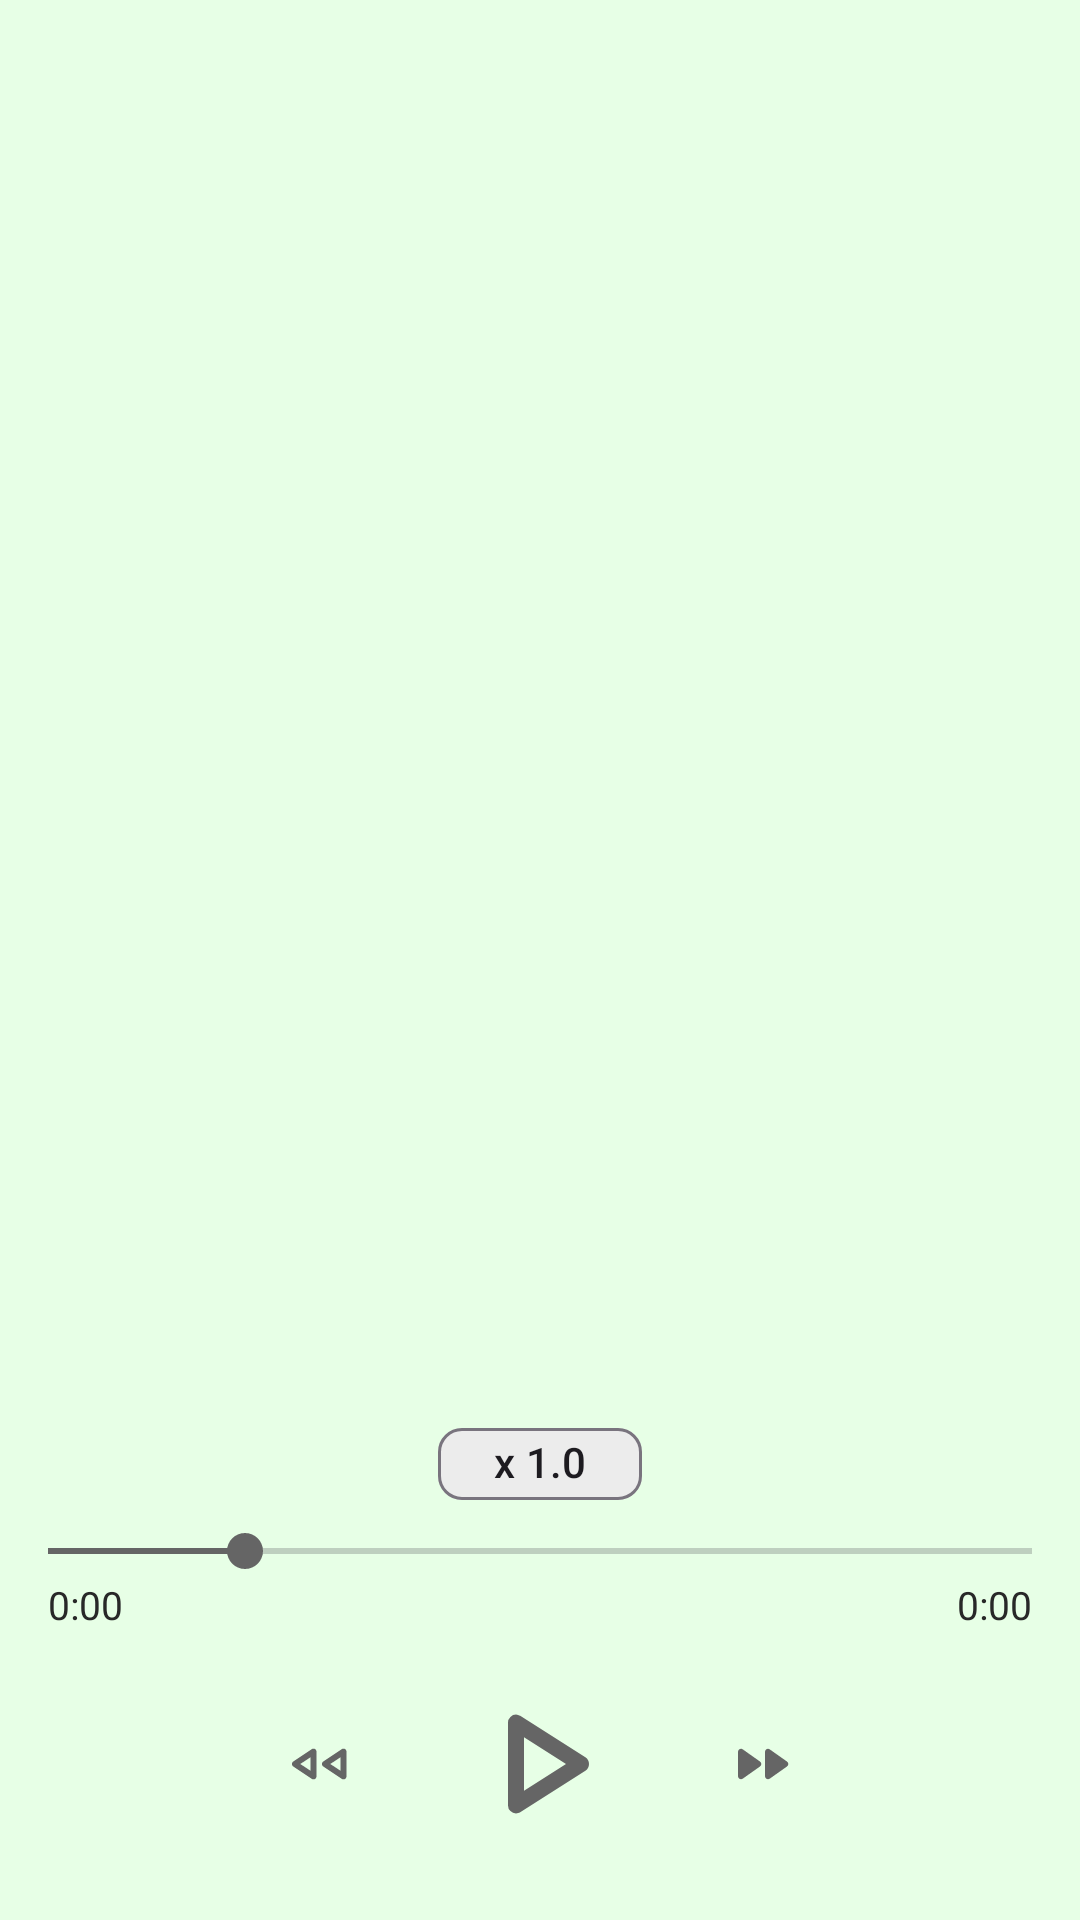

Here is an Android app screen rendered from its layout file. Give the layout XML and the strings, colors and styles it references.
<!-- AndroidManifest.xml: application theme Theme.SNOTES -->
<!-- res/layout/activity_audio_player.xml -->
<?xml version="1.0" encoding="utf-8"?>
<androidx.constraintlayout.widget.ConstraintLayout xmlns:android="http://schemas.android.com/apk/res/android"
    xmlns:app="http://schemas.android.com/apk/res-auto"
    xmlns:tools="http://schemas.android.com/tools"
    android:id="@+id/main"
    android:layout_width="match_parent"
    android:layout_height="match_parent"
    android:background="@color/splashbgcolor"
    tools:context=".AudioPlayerActivity">

    <com.google.android.material.appbar.MaterialToolbar
        android:id="@+id/toolbar"
        android:layout_width="match_parent"
        android:layout_height="64dp"
        app:layout_constraintTop_toTopOf="parent"
        app:title="">

        <TextView
            android:id="@+id/tv_filename"
            android:layout_width="match_parent"
            android:layout_height="match_parent"
            android:layout_marginEnd="48dp"
            android:gravity="center" />
    </com.google.android.material.appbar.MaterialToolbar>

    <ImageView
        android:layout_width="100dp"
        android:layout_height="100dp"
        android:src="@drawable/microphone"
        app:layout_constraintBottom_toBottomOf="parent"
        app:layout_constraintEnd_toEndOf="parent"
        app:layout_constraintHorizontal_bias="0.5"
        app:layout_constraintStart_toStartOf="parent"
        app:layout_constraintTop_toTopOf="parent"
        app:layout_constraintVertical_bias="0.5" />

    <com.google.android.material.chip.Chip
        android:id="@+id/chip"
        android:layout_width="68dp"
        android:layout_height="40dp"
        android:backgroundTint="@color/grey"
        android:text="x 1.0"
        android:textAlignment="center"
        android:textSize="14sp"
        app:layout_constraintBottom_toTopOf="@id/seekbar"
        app:layout_constraintEnd_toEndOf="parent"
        app:layout_constraintStart_toStartOf="parent" />

    <SeekBar
        android:id="@+id/seekbar"
        android:layout_width="match_parent"
        android:layout_height="wrap_content"
        android:layout_marginBottom="30dp"
        android:progress="20"
        android:progressTint="@color/greydark"
        android:thumbTint="@color/greydark"
        app:layout_constraintBottom_toTopOf="@+id/controls" />

    <TextView
        android:id="@+id/tvTrackProgress"
        android:layout_width="wrap_content"
        android:layout_height="wrap_content"
        android:layout_marginStart="16dp"
        android:text="0:00"
        android:textSize="13sp"
        app:layout_constraintStart_toStartOf="parent"
        app:layout_constraintTop_toBottomOf="@id/seekbar" />

    <TextView
        android:id="@+id/tvTrackDuration"
        android:layout_width="wrap_content"
        android:layout_height="wrap_content"
        android:layout_marginEnd="16dp"
        android:text="0:00"
        android:textSize="13sp"
        app:layout_constraintEnd_toEndOf="parent"
        app:layout_constraintTop_toBottomOf="@id/seekbar" />


    <androidx.constraintlayout.widget.ConstraintLayout
        android:id="@+id/controls"
        android:layout_width="match_parent"
        android:layout_height="wrap_content"
        android:layout_marginBottom="20dp"
        app:layout_constraintBottom_toBottomOf="parent">

        <ImageButton
            android:id="@+id/btn_back"
            android:layout_width="60dp"
            android:layout_height="60dp"
            android:background="?selectableItemBackgroundBorderless"
            android:src="@drawable/rounded_fast_rewind_24"
            app:layout_constraintBottom_toBottomOf="parent"
            app:layout_constraintEnd_toEndOf="@id/btn_play"
            app:layout_constraintStart_toStartOf="parent"
            app:layout_constraintTop_toTopOf="parent"
            app:layout_constraintVertical_bias="0.5" />

        <ImageButton
            android:id="@+id/btn_play"
            android:layout_width="64dp"
            android:layout_height="64dp"
            android:background="@drawable/rounded_play"
            app:layout_constraintBottom_toBottomOf="parent"
            app:layout_constraintEnd_toEndOf="parent"
            app:layout_constraintStart_toStartOf="parent"
            app:layout_constraintTop_toTopOf="parent"
            app:layout_constraintVertical_bias="0.5" />

        <ImageButton
            android:id="@+id/btn_forward"
            android:layout_width="60dp"
            android:layout_height="60dp"
            android:background="?selectableItemBackgroundBorderless"
            android:src="@drawable/round_fast_forward_24"
            app:layout_constraintBottom_toBottomOf="parent"
            app:layout_constraintEnd_toEndOf="parent"
            app:layout_constraintStart_toStartOf="@id/btn_play"
            app:layout_constraintTop_toTopOf="parent"
            app:layout_constraintVertical_bias="0.5" />

    </androidx.constraintlayout.widget.ConstraintLayout>


</androidx.constraintlayout.widget.ConstraintLayout>
<!-- resources referenced by this layout -->
<resources>
  <color name="grey">#ECECEC</color>
  <color name="greydark">#656565</color>
  <color name="splashbgcolor">#E7FFE6</color>
  <!-- drawable round_fast_forward_24 (drawable) -->
  <vector xmlns:android="http://schemas.android.com/apk/res/android" android:height="24dp" android:tint="@color/greydark" android:viewportHeight="24" android:viewportWidth="24" android:width="24dp">
        
      <path android:fillColor="@android:color/white" android:pathData="M5.58,16.89l5.77,-4.07c0.56,-0.4 0.56,-1.24 0,-1.63L5.58,7.11C4.91,6.65 4,7.12 4,7.93v8.14c0,0.81 0.91,1.28 1.58,0.82zM13,7.93v8.14c0,0.81 0.91,1.28 1.58,0.82l5.77,-4.07c0.56,-0.4 0.56,-1.24 0,-1.63l-5.77,-4.07c-0.67,-0.47 -1.58,0 -1.58,0.81z"/>
      
  </vector>
  <!-- drawable rounded_fast_rewind_24 (drawable) -->
  <vector xmlns:android="http://schemas.android.com/apk/res/android" android:height="24dp" android:tint="@color/greydark" android:viewportHeight="960" android:viewportWidth="960" android:width="24dp">
        
      <path android:fillColor="@android:color/white" android:pathData="M798,679L550,513Q541,507 536.5,498.5Q532,490 532,480Q532,470 536.5,461.5Q541,453 550,447L798,281Q803,277 809,276Q815,275 820,275Q836,275 848,286Q860,297 860,315L860,645Q860,663 848,674Q836,685 820,685Q815,685 809,684Q803,683 798,679ZM398,679L150,513Q141,507 136.5,498.5Q132,490 132,480Q132,470 136.5,461.5Q141,453 150,447L398,281Q403,277 409,276Q415,275 420,275Q436,275 448,286Q460,297 460,315L460,645Q460,663 448,674Q436,685 420,685Q415,685 409,684Q403,683 398,679ZM380,480L380,480L380,480L380,480ZM780,480L780,480L780,480L780,480ZM380,570L380,390L244,480L380,570ZM780,570L780,390L644,480L780,570Z"/>
      
  </vector>
  <!-- drawable rounded_play (drawable) -->
  <vector xmlns:android="http://schemas.android.com/apk/res/android" android:height="24dp" android:tint="@color/greydark" android:viewportHeight="960" android:viewportWidth="960" android:width="24dp">
        
      <path android:fillColor="@android:color/white" android:pathData="M320,687L320,273Q320,256 332,244.5Q344,233 360,233Q365,233 370.5,234.5Q376,236 381,239L707,446Q716,452 720.5,461Q725,470 725,480Q725,490 720.5,499Q716,508 707,514L381,721Q376,724 370.5,725.5Q365,727 360,727Q344,727 332,715.5Q320,704 320,687ZM400,480L400,480L400,480L400,480ZM400,614L610,480L400,346L400,614Z"/>
      
  </vector>
  <style name="Theme.SNOTES" parent="Base.Theme.SNOTES" />
  <style name="Base.Theme.SNOTES" parent="Theme.Material3.DayNight.NoActionBar">
          
          
          <item name="android:textColor">@color/TEXTCOLOR</item>
          <item name="rippleColor">@color/greydisabled</item>
      </style>
  <color name="TEXTCOLOR">#282828</color>
  <color name="greydisabled">#8F8F8F</color>
</resources>
